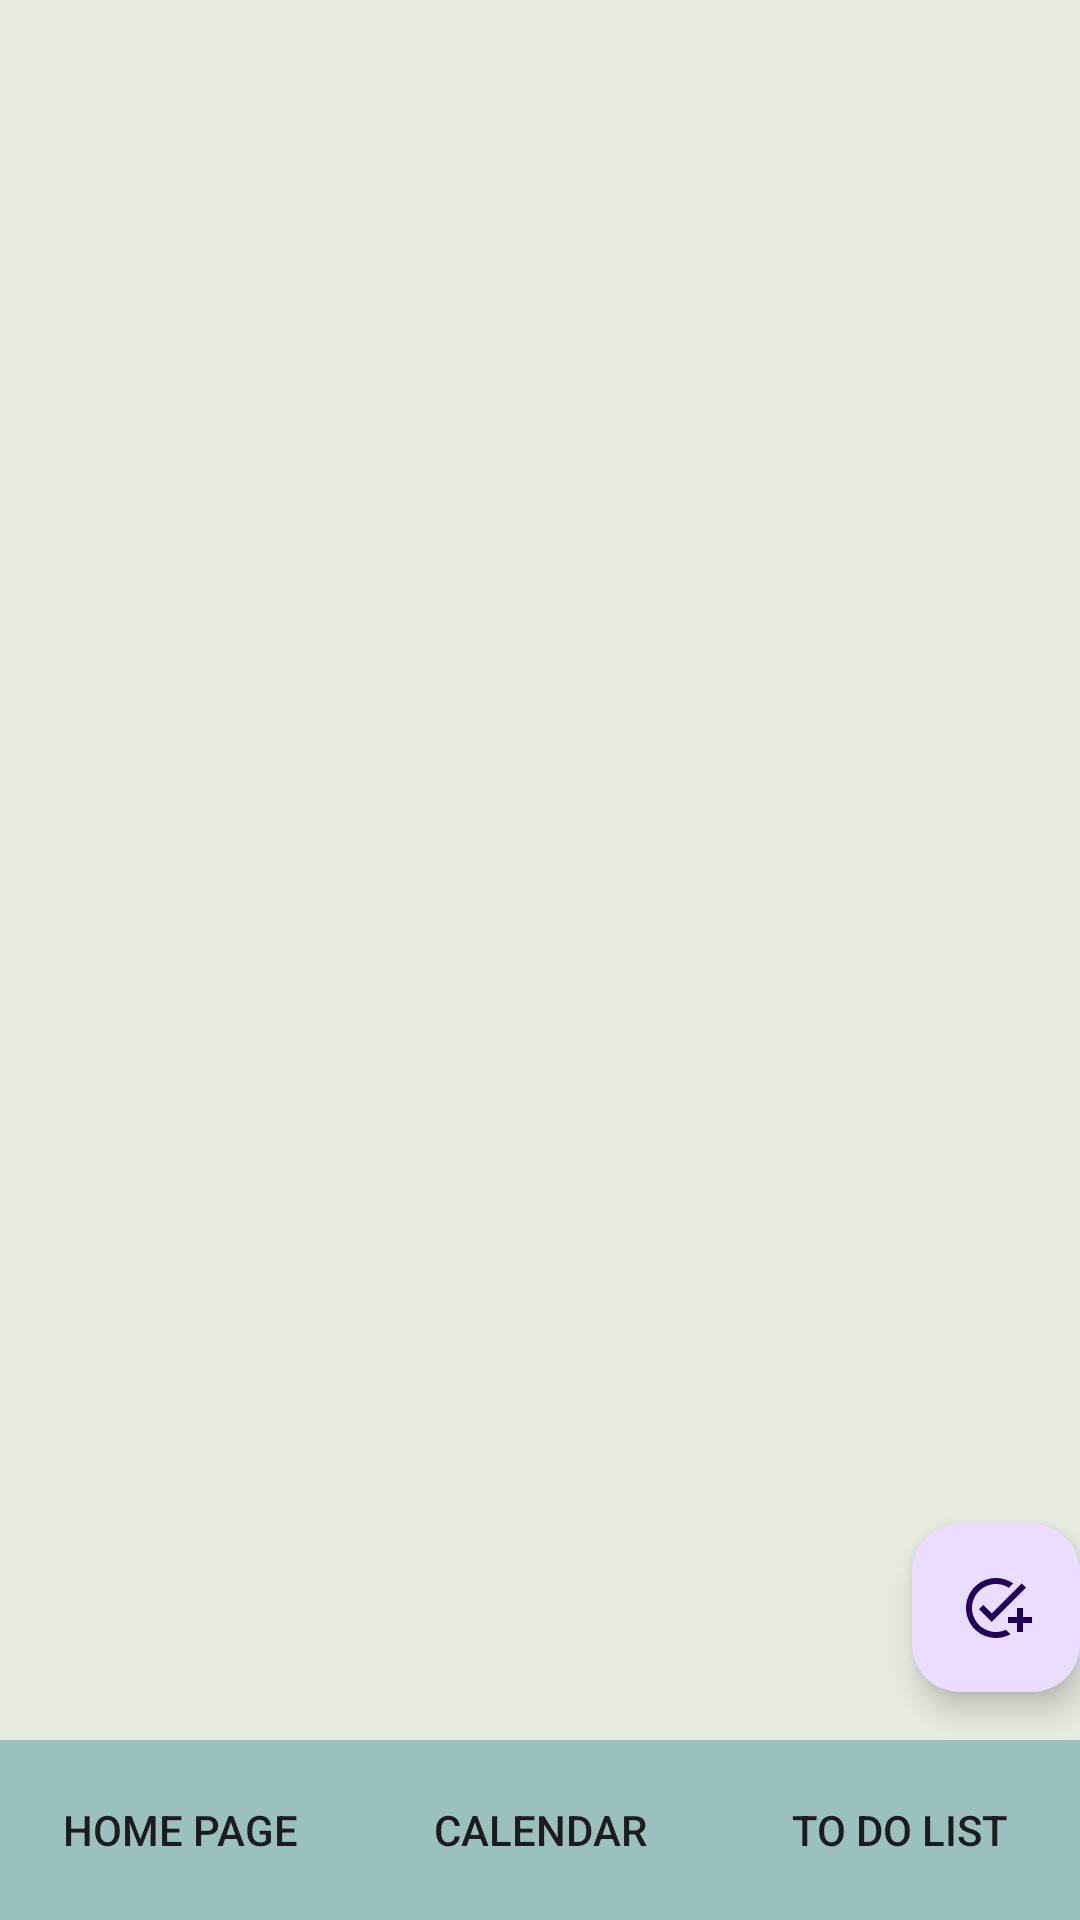

Layout XML and referenced resources for this Android screen:
<!-- AndroidManifest.xml: application theme Theme.FirstProject -->
<!-- res/layout/todomain.xml -->
<?xml version="1.0" encoding="utf-8"?>
<androidx.constraintlayout.widget.ConstraintLayout xmlns:android="http://schemas.android.com/apk/res/android"
    xmlns:app="http://schemas.android.com/apk/res-auto"
    android:id="@+id/holder"
    android:layout_width="match_parent"
    android:layout_height="match_parent">
<RelativeLayout

    android:id="@+id/relative"
    android:layout_width="match_parent"
    android:layout_height="match_parent">

    <androidx.recyclerview.widget.RecyclerView
        android:id="@+id/recyclerView"
        android:layout_width="match_parent"
        android:layout_height="match_parent"
        android:background="@color/white2"
        android:clipToPadding="false"
        android:padding="8dp"
        android:scrollbars="vertical" />




</RelativeLayout>

    <com.google.android.material.floatingactionbutton.FloatingActionButton
        android:id="@+id/addButton"
        android:layout_width="wrap_content"
        android:layout_height="wrap_content"
        android:layout_above="@id/linear"
        android:layout_alignParentEnd="true"
        android:layout_alignParentBottom="true"
        android:layout_marginBottom="16dp"
        android:src="@drawable/baseline_add_task_24"
        android:contentDescription="@string/add_task"
        app:layout_constraintBottom_toTopOf="@+id/linear"
        app:layout_constraintEnd_toEndOf="@+id/relative" />
<LinearLayout
    android:id="@+id/linear"
    android:layout_width="match_parent"
    android:layout_height="60dp"
    android:layout_weight="1"
    app:layout_constraintBottom_toBottomOf="parent"
    android:orientation="horizontal">
<androidx.appcompat.widget.AppCompatButton
    android:layout_height="60dp"
    android:layout_width="0dp"
    android:layout_weight="1"
    android:id="@+id/homePage"
    android:background="@color/ashGrey"
    android:text="Home Page">
</androidx.appcompat.widget.AppCompatButton>
<androidx.appcompat.widget.AppCompatButton
    android:layout_width="0dp"
    android:layout_height="60dp"
    android:layout_weight="1"
    android:id="@+id/calendar_button"
    android:background="@color/ashGrey"
    android:text="Calendar">
</androidx.appcompat.widget.AppCompatButton>
<androidx.appcompat.widget.AppCompatButton
    android:layout_width="0dp"
    android:layout_height="60dp"
    android:layout_weight="1"
    android:id="@+id/todo_button"
    android:background="@color/ashGrey"
    android:text="To Do List">
</androidx.appcompat.widget.AppCompatButton>
</LinearLayout>
    </androidx.constraintlayout.widget.ConstraintLayout>
<!-- resources referenced by this layout -->
<resources>
  <color name="ashGrey">#9BC1BC</color>
  <color name="white2">#E6EBE0</color>
  <!-- drawable baseline_add_task_24 (drawable) -->
  <vector android:height="32dp" android:tint="#7F81D2"
      android:viewportHeight="24" android:viewportWidth="24"
      android:width="32dp" xmlns:android="http://schemas.android.com/apk/res/android">
      <path android:fillColor="@android:color/white" android:pathData="M22,5.18L10.59,16.6l-4.24,-4.24l1.41,-1.41l2.83,2.83l10,-10L22,5.18zM12,20c-4.41,0 -8,-3.59 -8,-8s3.59,-8 8,-8c1.57,0 3.04,0.46 4.28,1.25l1.45,-1.45C16.1,2.67 14.13,2 12,2C6.48,2 2,6.48 2,12s4.48,10 10,10c1.73,0 3.36,-0.44 4.78,-1.22l-1.5,-1.5C14.28,19.74 13.17,20 12,20zM19,15h-3v2h3v3h2v-3h3v-2h-3v-3h-2V15z"/>
  </vector>
  <string name="add_task">Add Task</string>
  <style name="Theme.FirstProject" parent="Base.Theme.FirstProject" />
  <style name="Base.Theme.FirstProject" parent="Theme.Material3.DayNight.NoActionBar">
          
          
          <item name="windowNoTitle">true</item>
          <item name="android:windowFullscreen">true</item>
      </style>
</resources>
